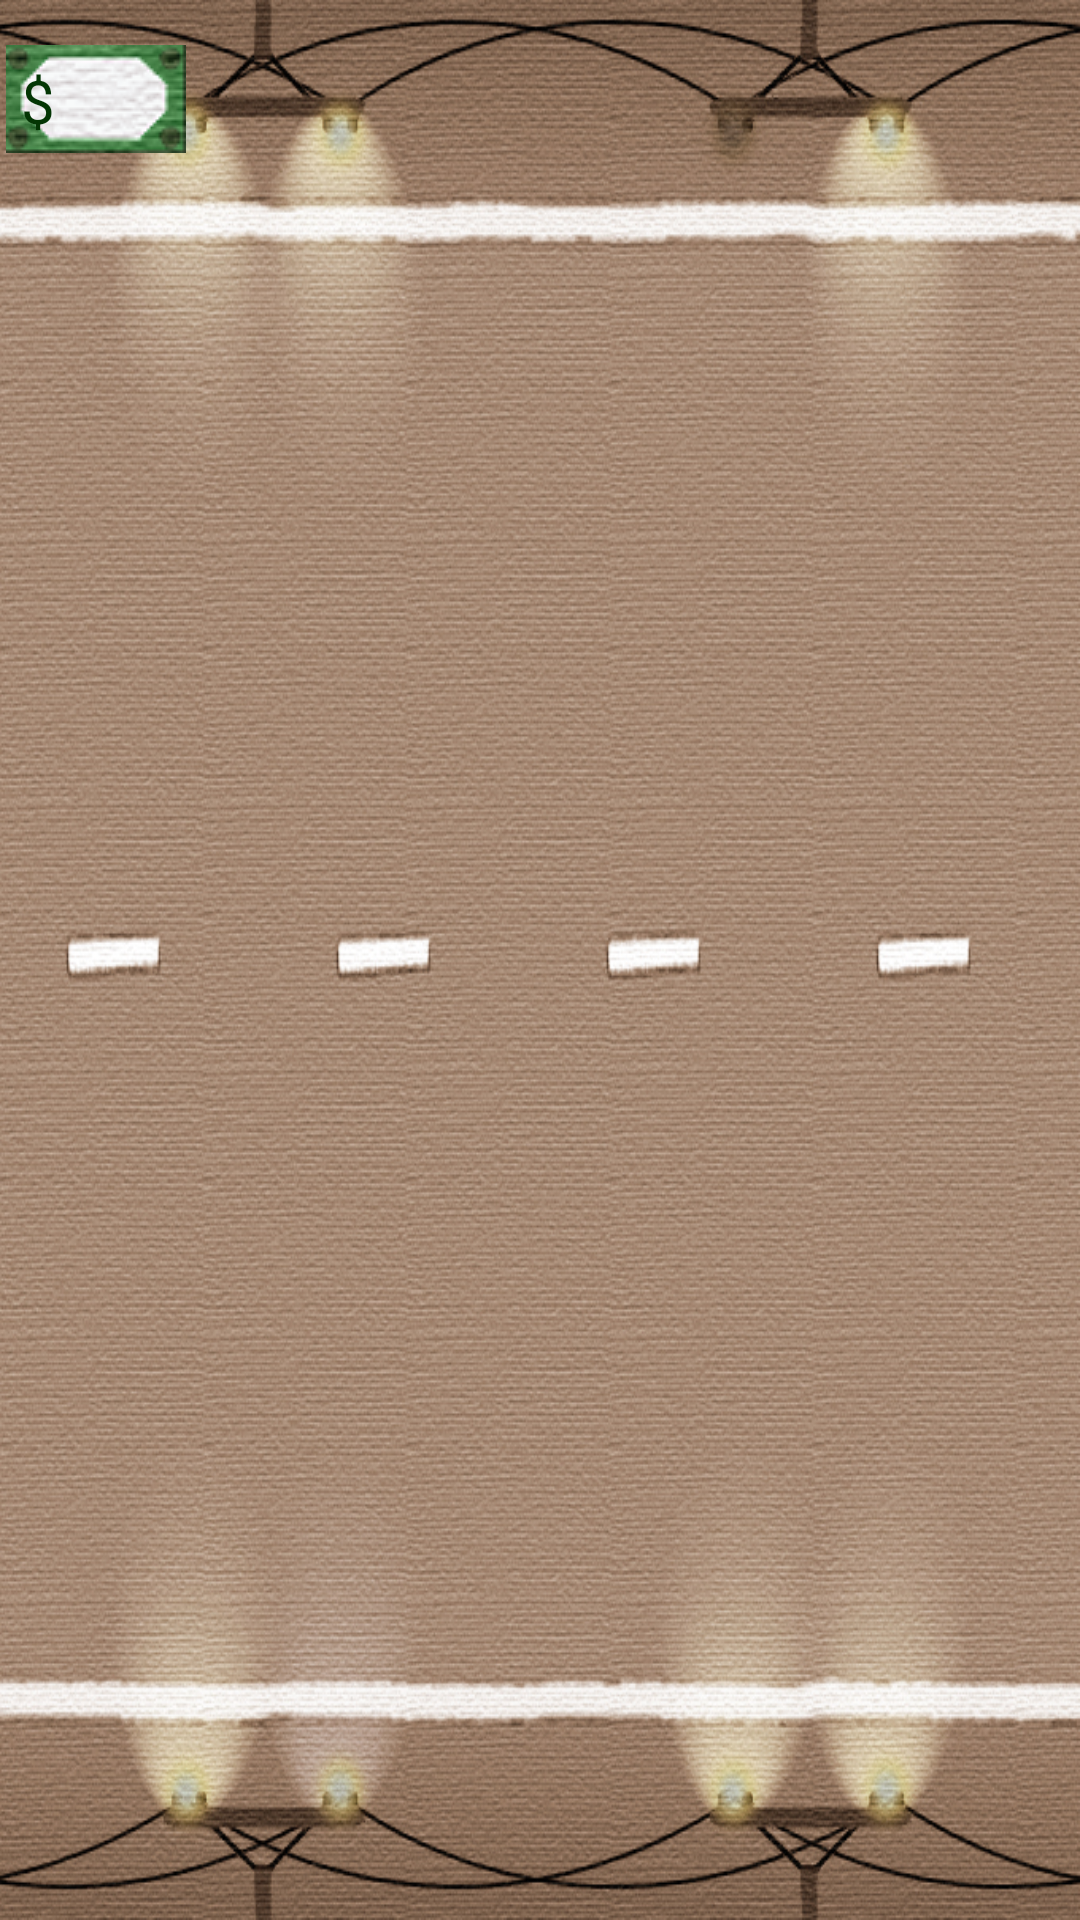

Android layout source for this screen:
<!-- AndroidManifest.xml: application theme android:Theme.NoTitleBar.Fullscreen -->
<!-- res/layout/activity_main.xml -->
<RelativeLayout xmlns:android="http://schemas.android.com/apk/res/android"
    android:layout_width="match_parent"
    android:layout_height="match_parent"
    android:clickable="true">

    <FrameLayout
        android:id="@+id/container"
        android:layout_width="match_parent"
        android:layout_height="match_parent"
        android:background="@drawable/game_background">
    </FrameLayout>

    <RelativeLayout
        android:id="@+id/mainPanel"
        android:layout_width="match_parent"
        android:layout_height="match_parent"
        android:background="@null"
        android:visibility="visible">
        <TextView
            android:layout_width="60dp"
            android:layout_height="36dp"
            android:textAppearance="?android:attr/textAppearanceLarge"
            android:id="@+id/txtScore"
            android:layout_gravity="left|top"
            android:layout_alignParentTop="true"
            android:layout_alignParentStart="true"
            android:paddingStart="5dp"
            android:textColorLink="#ff043504"
            android:textColorHint="#ff043504"
            android:textColorHighlight="#ff043504"
            android:textColor="#ff043504"
            android:background="@drawable/game_money_background"
            android:text="@string/score"
            android:textSize="20sp"
            android:singleLine="true"
            android:layout_marginTop="15dp"
            android:paddingTop="5dp"
            android:layout_alignParentEnd="false"
            android:paddingLeft="15dp"
            android:nestedScrollingEnabled="true"
            android:layout_marginLeft="2dp"/>

        <ImageButton
            android:layout_width="wrap_content"
            android:layout_height="wrap_content"
            android:background="@null"
            android:id="@+id/btnPause"
            android:layout_alignParentTop="true"
            android:layout_alignParentEnd="true"
            android:layout_below="@+id/txtScore"
            android:src="@drawable/ic_pause"
            android:contentDescription="@string/Pause_hint"
            android:layout_marginRight="15dp"
            android:layout_marginTop="15dp" />

    </RelativeLayout>



    <RelativeLayout
        android:id="@+id/pause"
        android:layout_width="320dp"
        android:layout_height="220dp"
        android:background="@drawable/game_panel"
        android:layout_centerVertical="true"
        android:layout_centerHorizontal="true"
        android:paddingTop="40dp"
        android:visibility="invisible">

        <TextView
            android:layout_centerInParent="true"
            android:layout_centerHorizontal="true"
            android:layout_width="wrap_content"
            android:layout_height="wrap_content"
            android:textAppearance="?android:attr/textAppearanceLarge"
            android:text="@string/paused"
            android:id="@+id/txtPaused"
            android:layout_gravity="center"
            android:layout_alignParentTop="true"
            android:textColor="#ee35190b"
            android:textSize="55sp"
            android:textStyle="bold" />

        <Button
            android:layout_width="wrap_content"
            android:layout_height="wrap_content"
            android:background="@drawable/button_start_game"
            android:id="@+id/btnPlay"
            android:layout_below="@+id/txtPaused"
            android:layout_centerHorizontal="true"
            android:layout_marginTop="10dp"
            android:contentDescription="@string/tryAgain" />
    </RelativeLayout>


    <RelativeLayout
        android:id="@+id/gameOver"
        android:layout_width="320dp"
        android:layout_height="220dp"
        android:background="@drawable/game_panel"
        android:layout_centerVertical="true"
        android:layout_centerHorizontal="true"
        android:paddingTop="40dp"
        android:visibility="invisible">

        <TextView
            android:layout_centerInParent="true"
            android:layout_centerHorizontal="true"
            android:layout_width="wrap_content"
            android:layout_height="wrap_content"
            android:textAppearance="?android:attr/textAppearanceLarge"
            android:text="@string/busted"
            android:id="@+id/txtGameOver"
            android:layout_gravity="center"
            android:layout_alignParentTop="true"
            android:textColor="#ee35190b"
            android:textSize="55sp"
            android:textStyle="bold" />

        <Button
            android:layout_width="wrap_content"
            android:layout_height="wrap_content"
            android:background="@drawable/button_retry"
            android:id="@+id/btnTryAgain"
            android:layout_below="@+id/txtGameOver"
            android:layout_centerHorizontal="true"
            android:layout_marginTop="10dp"
            android:contentDescription="@string/tryAgain" />


    </RelativeLayout>
</RelativeLayout>
<!-- resources referenced by this layout -->
<resources>
  <!-- drawable button_retry (drawable) -->
  <?xml version="1.0" encoding="utf-8"?>
  <selector xmlns:android="http://schemas.android.com/apk/res/android">
      <item android:state_focused="false"
          android:state_pressed="true"
          android:drawable="@drawable/ic_retry_pressed"
          android:bottom="4px">
          <layer-list xmlns:android="http://schemas.android.com/apk/res/android" >
              <item android:drawable="@drawable/ic_retry_pressed">
                  <shape xmlns:android="http://schemas.android.com/apk/res/android"
                      android:layout_width="64dp"
                      android:layout_height="64dp"
                      android:innerRadius="5dp"
                      android:innerRadiusRatio="@integer/abc_max_action_buttons"
                      android:shape="oval">
                      <solid android:color="#00002200"/>
                      <stroke android:width="0dp" android:color="#fff" />
                  </shape>
              </item>
          </layer-list>
      </item>
      <item android:state_focused="false"
          android:state_pressed="false"
          android:drawable="@drawable/ic_retry"
          android:bottom="4px">
          <layer-list xmlns:android="http://schemas.android.com/apk/res/android" >
              <item android:drawable="@drawable/ic_retry">
                  <shape xmlns:android="http://schemas.android.com/apk/res/android"
                      android:layout_width="64dp"
                      android:layout_height="64dp"
                      android:innerRadius="5dp"
                      android:innerRadiusRatio="@integer/abc_max_action_buttons"
                      android:shape="oval">
                      <solid android:color="#00002200"/>
                      <stroke android:width="0dp" android:color="#fff" />
                  </shape>
              </item>
          </layer-list>
      </item>
  </selector>
  <!-- drawable button_start_game (drawable) -->
  <?xml version="1.0" encoding="utf-8"?>
  <selector xmlns:android="http://schemas.android.com/apk/res/android">
      <item android:state_focused="false"
          android:state_pressed="true"
          android:drawable="@drawable/ic_start_game_pressed"
          android:bottom="4px">
          <layer-list xmlns:android="http://schemas.android.com/apk/res/android" >
              <item android:drawable="@drawable/ic_start_game_pressed">
                  <shape xmlns:android="http://schemas.android.com/apk/res/android"
                      android:layout_width="64dp"
                      android:layout_height="64dp"
                      android:innerRadius="5dp"
                      android:innerRadiusRatio="@integer/abc_max_action_buttons"
                      android:shape="oval">
                      <solid android:color="#00002200"/>
                      <stroke android:width="0dp" android:color="#fff" />
                  </shape>
              </item>
          </layer-list>
      </item>
      <item android:state_focused="false"
          android:state_pressed="false"
          android:drawable="@drawable/ic_start_game"
          android:bottom="4px">
          <layer-list xmlns:android="http://schemas.android.com/apk/res/android" >
              <item android:drawable="@drawable/ic_start_game">
                  <shape xmlns:android="http://schemas.android.com/apk/res/android"
                      android:layout_width="64dp"
                      android:layout_height="64dp"
                      android:innerRadius="5dp"
                      android:innerRadiusRatio="@integer/abc_max_action_buttons"
                      android:shape="oval">
                      <solid android:color="#00002200"/>
                      <stroke android:width="0dp" android:color="#fff" />
                  </shape>
              </item>
          </layer-list>
      </item>
  </selector>
  <string name="Pause_hint">Pause</string>
  <string name="busted">Busted!</string>
  <string name="paused">Paused</string>
  <string name="score">$</string>
  <string name="tryAgain">Try Again!</string>
</resources>
